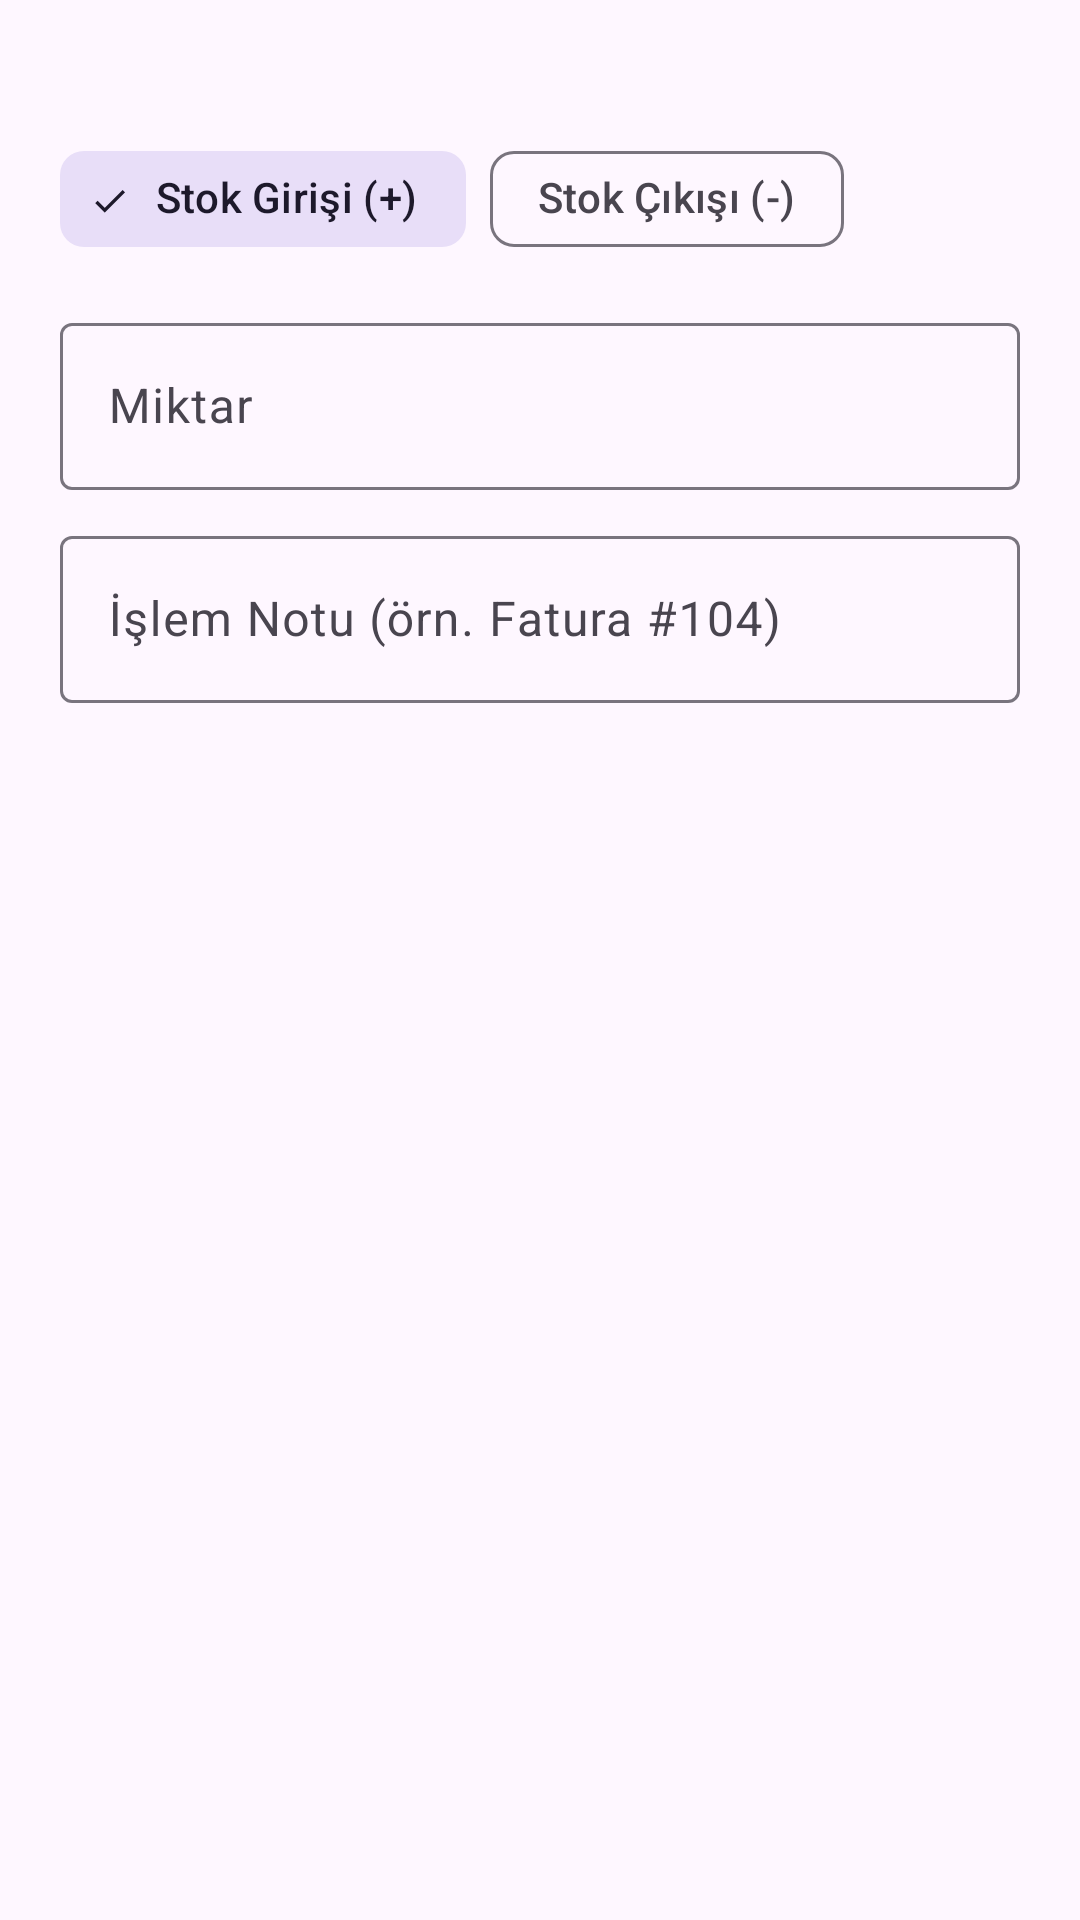

Produce the Android XML layout that renders to this screen, including the resource entries it uses.
<!-- AndroidManifest.xml: application theme Theme.FinalProkesi -->
<!-- res/layout/dialog_stock_adjust.xml -->
<?xml version="1.0" encoding="utf-8"?>
<LinearLayout xmlns:android="http://schemas.android.com/apk/res/android"
    xmlns:app="http://schemas.android.com/apk/res-auto"
    android:layout_width="match_parent"
    android:layout_height="wrap_content"
    android:orientation="vertical"
    android:paddingHorizontal="20dp"
    android:paddingTop="12dp"
    android:paddingBottom="8dp">

    <TextView
        android:id="@+id/tvAdjustProductTitle"
        android:layout_width="match_parent"
        android:layout_height="wrap_content"
        android:layout_marginBottom="10dp"
        android:textColor="@color/text_primary"
        android:textSize="15sp"
        android:textStyle="bold" />

    <com.google.android.material.chip.ChipGroup
        android:id="@+id/chipGroupAdjustType"
        android:layout_width="match_parent"
        android:layout_height="wrap_content"
        android:layout_marginBottom="12dp"
        app:selectionRequired="true"
        app:singleSelection="true">

        <com.google.android.material.chip.Chip
            android:id="@+id/chipAdjustIn"
            style="@style/Widget.Material3.Chip.Filter"
            android:layout_width="wrap_content"
            android:layout_height="wrap_content"
            android:checked="true"
            android:text="@string/adjust_type_in" />

        <com.google.android.material.chip.Chip
            android:id="@+id/chipAdjustOut"
            style="@style/Widget.Material3.Chip.Filter"
            android:layout_width="wrap_content"
            android:layout_height="wrap_content"
            android:text="@string/adjust_type_out" />
    </com.google.android.material.chip.ChipGroup>

    <com.google.android.material.textfield.TextInputLayout
        android:id="@+id/tilAdjustAmount"
        style="@style/Widget.Material3.TextInputLayout.OutlinedBox"
        android:layout_width="match_parent"
        android:layout_height="wrap_content"
        android:layout_marginBottom="10dp"
        android:hint="@string/hint_adjust_amount">

        <com.google.android.material.textfield.TextInputEditText
            android:id="@+id/etAdjustAmount"
            android:layout_width="match_parent"
            android:layout_height="wrap_content"
            android:importantForAutofill="no"
            android:inputType="number"
            android:maxLines="1" />
    </com.google.android.material.textfield.TextInputLayout>

    <com.google.android.material.textfield.TextInputLayout
        android:id="@+id/tilAdjustNote"
        style="@style/Widget.Material3.TextInputLayout.OutlinedBox"
        android:layout_width="match_parent"
        android:layout_height="wrap_content"
        android:layout_marginBottom="10dp"
        android:hint="@string/hint_adjust_note">

        <com.google.android.material.textfield.TextInputEditText
            android:id="@+id/etAdjustNote"
            android:layout_width="match_parent"
            android:layout_height="wrap_content"
            android:importantForAutofill="no"
            android:inputType="textCapSentences"
            android:maxLines="2" />
    </com.google.android.material.textfield.TextInputLayout>

    <TextView
        android:id="@+id/tvAdjustPreview"
        android:layout_width="match_parent"
        android:layout_height="wrap_content"
        android:textColor="@color/brand_navy"
        android:textSize="13sp"
        android:textStyle="bold" />

</LinearLayout>
<!-- resources referenced by this layout -->
<resources>
  <color name="brand_navy">#053262</color>
  <color name="text_primary">#0F172A</color>
  <string name="adjust_type_in">Stok Girişi (+)</string>
  <string name="adjust_type_out">Stok Çıkışı (-)</string>
  <string name="hint_adjust_amount">Miktar</string>
  <string name="hint_adjust_note">İşlem Notu (örn. Fatura #104)</string>
  <style name="Theme.FinalProkesi" parent="Base.Theme.FinalProkesi" />
  <style name="Base.Theme.FinalProkesi" parent="Theme.Material3.DayNight.NoActionBar">
          
          
      </style>
</resources>
